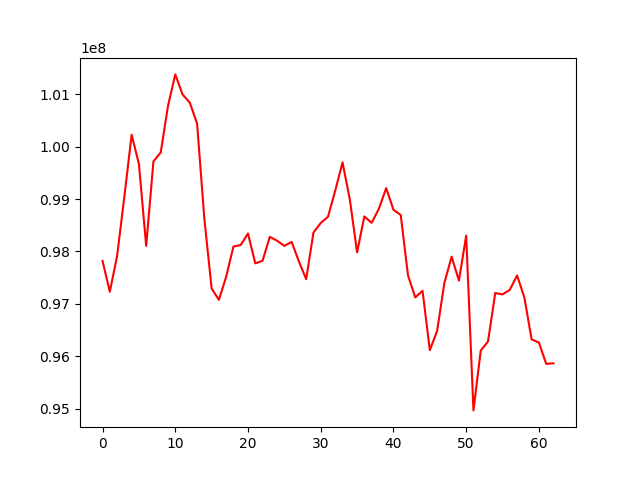

The table this chart was drawn from, first rows:
, 0
0, 97819304
1, 97231171
2, 97911536
3, 99045070
4, 100225442
5, 99667766
6, 98106093
7, 99717983
8, 99887164
9, 100775469
10, 101375251
11, 100993275
12, 100835932
13, 100437252
14, 98620301
15, 97293309
16, 97077537
17, 97519821
18, 98093649
19, 98123749
20, 98343036
21, 97772926
22, 97822167
23, 98278928
24, 98204691
25, 98106453
26, 98181735
27, 97808870
28, 97471099
29, 98359913
30, 98542052
31, 98661763
32, 99161956
33, 99698811
34, 98992521
35, 97984102
36, 98668027
37, 98545313
38, 98814463
39, 99207577
40, 98794912
41, 98694366
42, 97543904
43, 97123845
44, 97249867
45, 96119017
46, 96482763
47, 97398882
48, 97901068
49, 97443437
50, 98301100
51, 94970143
52, 96109153
53, 96283937
54, 97207885
55, 97181262
56, 97269829
57, 97542236
58, 97121791
59, 96323657
... 3 more rows
